Dataset: dataset_v3 (GitHub, yannmeri/PREPARATION_PLAN). Classes: clay, loam, sand.

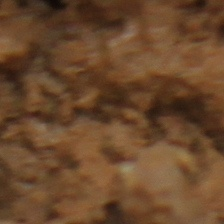
Label: loam

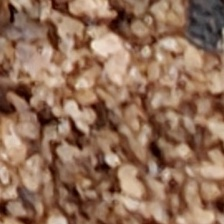
Label: sand

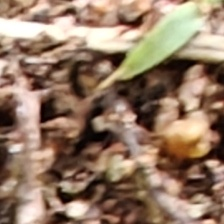
Label: sand

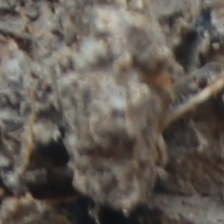
Label: loam

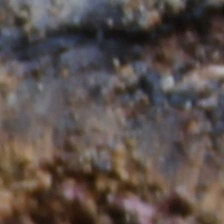
Label: clay

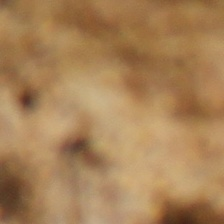
Label: clay
